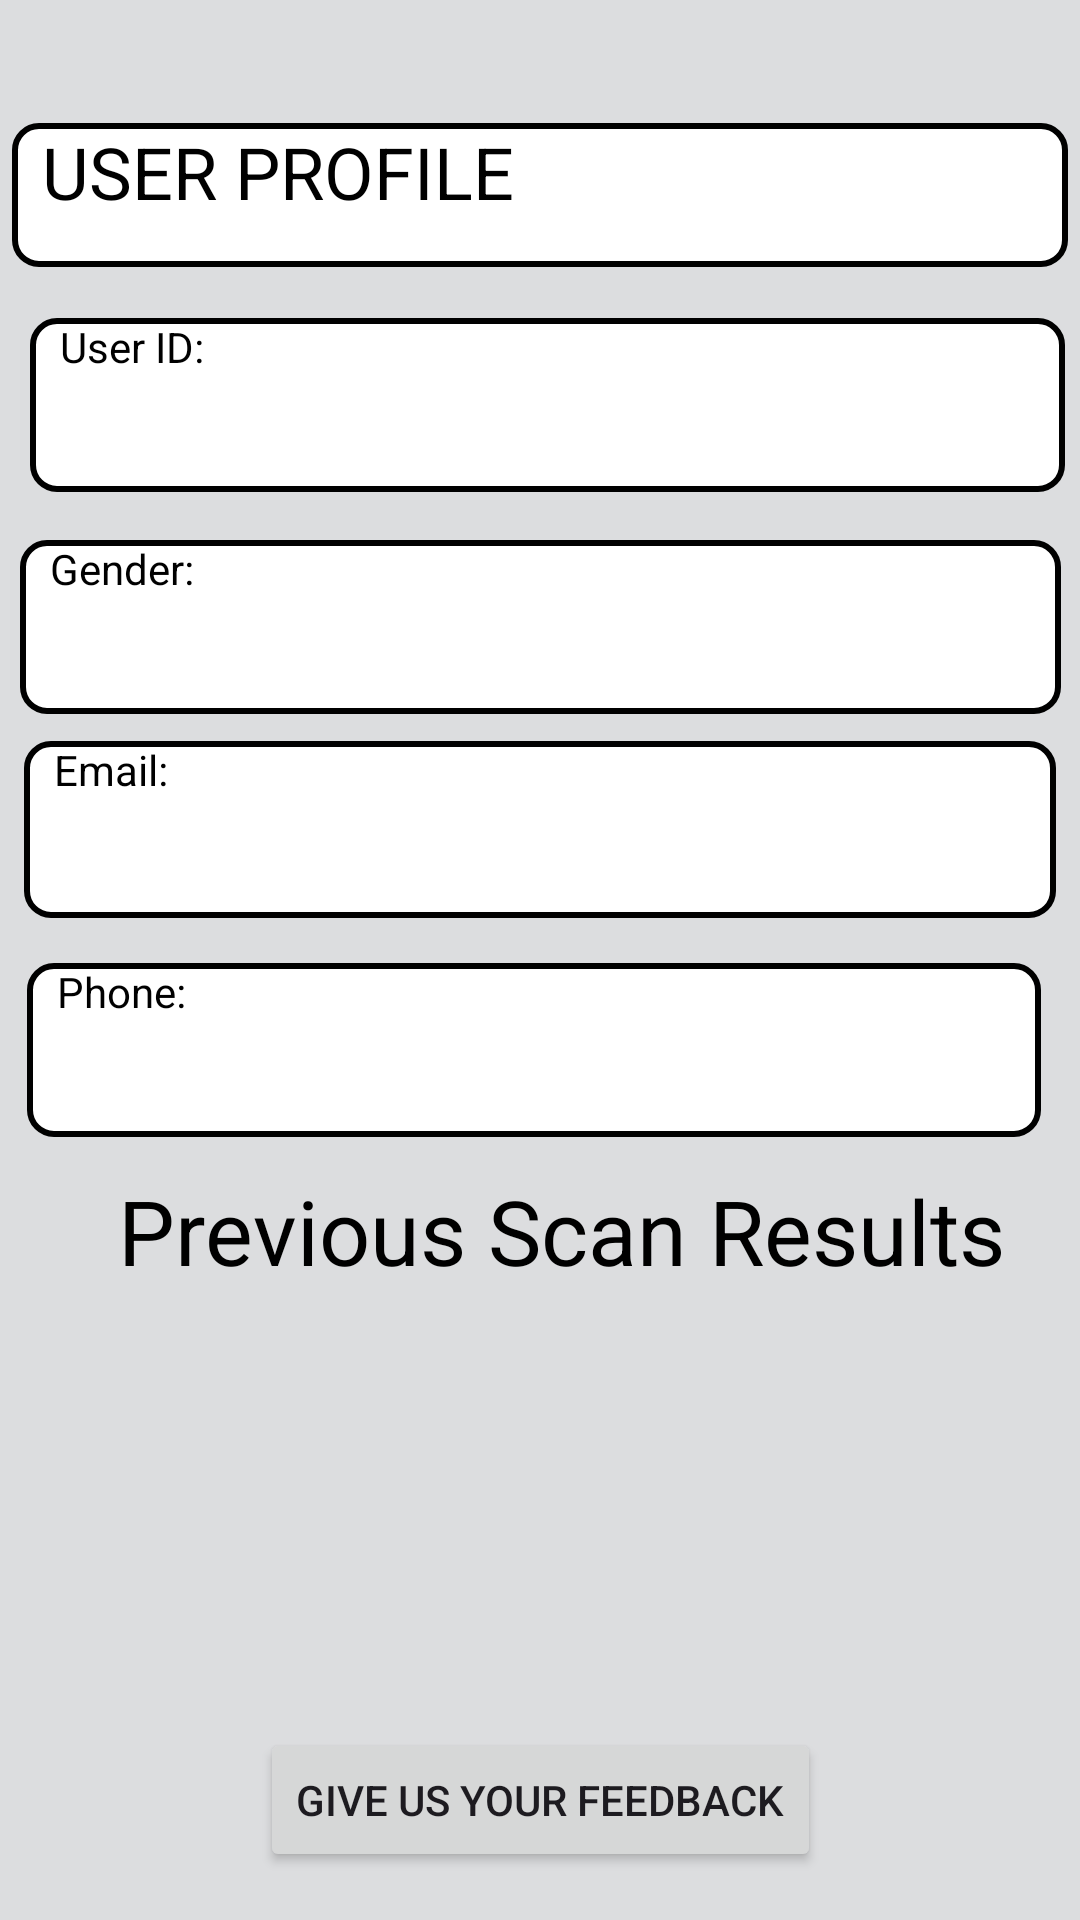

Here is an Android app screen rendered from its layout file. Give the layout XML and the strings, colors and styles it references.
<!-- AndroidManifest.xml: application theme Theme.DisEaze -->
<!-- res/layout/activity_user_profile.xml -->
<?xml version="1.0" encoding="utf-8"?>
<androidx.constraintlayout.widget.ConstraintLayout xmlns:android="http://schemas.android.com/apk/res/android"
    xmlns:app="http://schemas.android.com/apk/res-auto"
    xmlns:tools="http://schemas.android.com/tools"
    android:layout_width="match_parent"
    android:layout_height="match_parent"
    android:background="#dcdddf"
    tools:context=".UserProfileActivity">

    <TextView
        android:id="@+id/tvUserName"
        android:layout_width="352dp"
        android:layout_height="48dp"
        android:layout_marginStart="29dp"
        android:layout_marginTop="41dp"
        android:layout_marginEnd="29dp"
        android:layout_marginBottom="17dp"
        android:background="@drawable/edittext_border"
        android:paddingStart="10dp"
        android:text="USER PROFILE"
        android:textColor="@android:color/black"
        android:textSize="24sp"
        app:layout_constraintBottom_toTopOf="@+id/tvUserId"
        app:layout_constraintEnd_toEndOf="parent"
        app:layout_constraintStart_toStartOf="parent"
        app:layout_constraintTop_toTopOf="parent" />

    <TextView
        android:id="@+id/tvUserId"
        android:layout_width="345dp"
        android:layout_height="58dp"
        android:layout_marginStart="24dp"
        android:layout_marginEnd="24dp"
        android:layout_marginBottom="16dp"
        android:background="@drawable/edittext_border"
        android:paddingStart="10dp"
        android:text="User ID: "
        android:textColor="@android:color/black"
        app:layout_constraintBottom_toTopOf="@+id/tvUserGender"
        app:layout_constraintEnd_toEndOf="parent"
        app:layout_constraintHorizontal_bias="0.433"
        app:layout_constraintStart_toStartOf="parent"
        app:layout_constraintTop_toBottomOf="@+id/tvUserName" />

    <TextView
        android:id="@+id/tvUserGender"
        android:layout_width="347dp"
        android:layout_height="58dp"
        android:layout_marginBottom="9dp"
        android:background="@drawable/edittext_border"
        android:paddingStart="10dp"
        android:text="Gender: "
        android:textColor="@android:color/black"
        app:layout_constraintBottom_toTopOf="@+id/tvUserMail"
        app:layout_constraintEnd_toEndOf="@+id/tvUserMail"
        app:layout_constraintStart_toStartOf="@+id/tvUserMail"
        app:layout_constraintTop_toBottomOf="@+id/tvUserId" />

    <TextView
        android:id="@+id/tvUserMail"
        android:layout_width="344dp"
        android:layout_height="59dp"
        android:layout_marginStart="24dp"
        android:layout_marginEnd="24dp"
        android:layout_marginBottom="15dp"
        android:background="@drawable/edittext_border"
        android:paddingStart="10dp"
        android:text="Email: "
        android:textColor="@android:color/black"
        app:layout_constraintBottom_toTopOf="@+id/tvUserPhone"
        app:layout_constraintEnd_toEndOf="parent"
        app:layout_constraintStart_toStartOf="parent"
        app:layout_constraintTop_toBottomOf="@+id/tvUserGender" />

    <TextView
        android:id="@+id/tvUserPhone"
        android:layout_width="338dp"
        android:layout_height="58dp"
        android:layout_marginStart="3dp"
        android:layout_marginEnd="5dp"
        android:layout_marginBottom="11dp"
        android:background="@drawable/edittext_border"
        android:paddingStart="10dp"
        android:text="Phone: "
        android:textColor="@android:color/black"
        app:layout_constraintBottom_toTopOf="@+id/textView7"
        app:layout_constraintEnd_toEndOf="@+id/tvUserMail"
        app:layout_constraintHorizontal_bias="1.0"
        app:layout_constraintStart_toStartOf="@+id/recycler_view"
        app:layout_constraintTop_toBottomOf="@+id/tvUserMail" />

    <androidx.recyclerview.widget.RecyclerView
        android:id="@+id/recycler_view"
        android:layout_width="0dp"
        android:layout_height="0dp"
        android:layout_marginStart="21dp"
        android:layout_marginEnd="21dp"
        android:layout_marginBottom="53dp"
        app:layout_constraintBottom_toTopOf="@+id/button3"
        app:layout_constraintEnd_toEndOf="parent"
        app:layout_constraintStart_toStartOf="parent"
        app:layout_constraintTop_toBottomOf="@+id/textView7" />

    <Button
        android:id="@+id/button3"
        android:layout_width="wrap_content"
        android:layout_height="wrap_content"
        android:layout_marginBottom="16dp"
        android:text="Give us your feedback"
        app:layout_constraintBottom_toBottomOf="parent"
        app:layout_constraintEnd_toEndOf="parent"
        app:layout_constraintStart_toStartOf="parent"
        app:layout_constraintTop_toBottomOf="@+id/recycler_view" />

    <TextView
        android:id="@+id/textView7"
        android:layout_width="wrap_content"
        android:layout_height="wrap_content"
        android:layout_marginEnd="12dp"
        android:layout_marginBottom="15dp"
        android:text="Previous Scan Results"
        android:textSize="30dp"
        android:textColor="@color/black"
        app:layout_constraintBottom_toTopOf="@+id/recycler_view"
        app:layout_constraintEnd_toEndOf="@+id/tvUserPhone"
        app:layout_constraintTop_toBottomOf="@+id/tvUserPhone" />

</androidx.constraintlayout.widget.ConstraintLayout>
<!-- resources referenced by this layout -->
<resources>
  <color name="black">#FF000000</color>
  <!-- drawable edittext_border (drawable) -->
  <shape xmlns:android="http://schemas.android.com/apk/res/android">
      <solid android:color="#FFFFFF" /> 
      <corners android:radius="8dp" /> 
      <stroke
          android:width="2dp"
      android:color="#000000" />
  </shape>
  <style name="Theme.DisEaze" parent="Base.Theme.DisEaze" />
  <style name="Base.Theme.DisEaze" parent="Theme.Material3.DayNight.NoActionBar">
          
          
      </style>
</resources>
